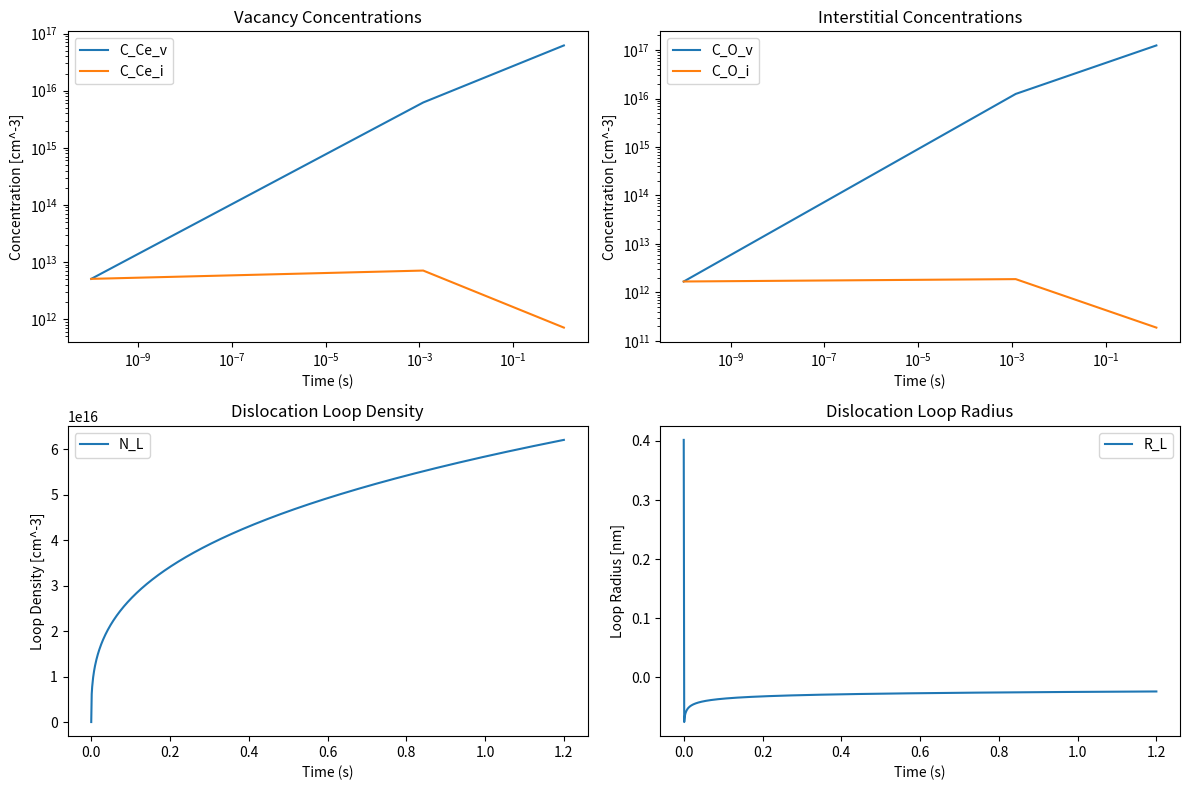

The matplotlib source for this figure:
import pandas as pd
import numpy as np
from scipy.integrate import solve_ivp
import matplotlib.pyplot as plt

# Constants
pi = np.pi
kb = 8.617333262145e-5  # Boltzmann constant in eV/K
T = 600 + 273.15  # Temperature in Kelvin

# Helper functions

def D_Coeff(D_0, E_m, T):
    """Calculate the diffusion coefficient."""
    return D_0 * np.exp(-E_m / (kb * T))

def log_factor(r_0, r_L, eps = 1e-10):
    """Compute the logarithmic factor for dislocation loops."""
    logt = np.log(8*r_L/r_0)
    r = r_0 * logt
    return 1/r if r > eps else eps

def compute_j_L_v(C_Ce_v, C_O_v, D_Ce_v, D_O_v, r_0, r_L, eps = 1e-10):
    """Compute j_L^v based on the given concentrations and diffusion coefficients."""
    log_fact = log_factor(r_0, r_L)
    nominator = D_Ce_v * C_Ce_v * D_O_v * C_O_v
    denominator = 2 * D_Ce_v * C_Ce_v + D_O_v * C_O_v
    return log_fact * nominator / denominator if denominator > eps else eps

def compute_j_L_i(C_Ce_i, C_O_i, D_Ce_i, D_O_i, r_0, r_L, eps = 1e-10):
    """Compute j_L^i based on the given concentrations and diffusion coefficients."""
    log_fact = log_factor(r_0, r_L)
    nominator = D_Ce_i * C_Ce_i * D_O_i * C_O_i
    denominator = 2 * D_Ce_i * C_Ce_i + D_O_i * C_O_i
    return log_fact * nominator / denominator if denominator > eps else eps

def compute_j_ii(C_Ce_i, C_O_i, D_Ce_i, D_O_i, eps = 1e-10):
    """Compute j_ii based on the given concentrations and diffusion coefficients."""
    nominator = D_Ce_i * (C_Ce_i**2) * D_O_i * (C_O_i**2)
    denominator = 2 * D_Ce_i * (C_Ce_i**2) + D_O_i * (C_O_i**2)
    return nominator / denominator if denominator > eps else eps


# Main ODE system

def ODE_system(t, y, params):
    """Define the ODE system."""
    C_Ce_v, C_O_v, C_Ce_i, C_O_i, N_L, R_L = y

    # Unpack parameters
    G_VCe = params['G_Ce_v']
    G_VO = params['G_O_v']
    G_CeI = params['G_Ce_i']
    G_OI = params['G_O_i']
    a = params['a']
    Omega_0 = (a**3) / 12
    D_Ce_i = params['D_Ce_i']
    D_O_i = params['D_O_i']
    D_Ce_v = params['D_Ce_v']
    D_O_v = params['D_O_v']
    r0 = params['r0']
    b = a / np.sqrt(3)


    # Compute fluxes using separate functions
    j_L_v = compute_j_L_v(C_Ce_v, C_O_v, D_Ce_v, D_O_v, r0, R_L)
    j_L_i = compute_j_L_i(C_Ce_i, C_O_i, D_Ce_i, D_O_i, r0, R_L)
    j_ii = compute_j_ii(C_Ce_i, C_O_i, D_Ce_i, D_O_i)

    # Computing K_is
    k_ce = (Omega_0 / a**2) * (48 * D_Ce_i + 48 * D_Ce_i)
    k_o = (Omega_0 / a**2) * (36 * D_O_i + 24 * D_O_i)

    beta = 84 * Omega_0 / a**2
    st = 2 * pi *R_L * N_L

    # ODEs
    dc = np.zeros(6)
    dc[0] = G_VCe - k_ce * C_Ce_v * C_Ce_i - j_L_v * pi * r0 * st
    dc[1] = G_VO - k_o * C_O_v * C_O_i - 2 * j_L_v * pi * r0 * st
    dc[2] = G_CeI - k_ce * C_Ce_i * C_Ce_v - j_L_i * pi * r0 * st - beta * j_ii
    dc[3] = G_OI - k_o * C_O_i * C_O_v - 2 * j_L_i * pi * r0 * st - 2 * beta * j_ii
    dc[4] = beta * j_ii
    dc[5] = 3 * Omega_0 * 2 * pi * r0 / b * (j_L_i - j_L_v) - R_L / (2 * N_L) * dc[4]

    return dc

# Plotting and data 

def plot_results(results, G_0):

    fig, axs = plt.subplots(2, 2, figsize=(12, 8), sharey=False)

    axs[0, 0].loglog(results['time']*G_0, results['C_Ce_v'], label='C_Ce_v')
    axs[0, 0].loglog(results['time']*G_0, results['C_Ce_i'], label='C_Ce_i')
    axs[0, 0].set_xlabel('Time (s)')
    axs[0, 0].set_ylabel('Concentration [cm^-3]')
    axs[0, 0].legend()
    axs[0, 0].set_title('Vacancy Concentrations')

    axs[0, 1].loglog(results['time']*G_0, results['C_O_v'], label='C_O_v')
    axs[0, 1].loglog(results['time']*G_0, results['C_O_i'], label='C_O_i')
    axs[0, 1].set_xlabel('Time (s)')
    axs[0, 1].set_ylabel('Concentration [cm^-3]')
    axs[0, 1].legend()
    axs[0, 1].set_title('Interstitial Concentrations')

    axs[1, 0].plot(results['time']*G_0, results['N_L'], label='N_L')
    axs[1, 0].set_xlabel('Time (s)')
    axs[1, 0].set_ylabel('Loop Density [cm^-3]')
    axs[1, 0].legend()
    axs[1, 0].set_title('Dislocation Loop Density')

    axs[1, 1].plot(results['time']*G_0, results['R_L']*1e7, label='R_L')
    axs[1, 1].set_xlabel('Time (s)')
    axs[1, 1].set_ylabel('Loop Radius [nm]')
    axs[1, 1].legend()
    axs[1, 1].set_title('Dislocation Loop Radius')

    plt.tight_layout()
    plt.show()

# Example usage with scipy solver
if __name__ == "__main__":

    # Lattice and material parameters 
    a = 541e-10  # Lattice parameter in cm
    N = 12
    unit_cell_volume = a**3  # Unit cell volume in cm^3
    Omega_0 = (a**3) / N  # Atomic volume in cm^3
    b = a / np.sqrt(3)  # Burgers vector in cm

    # Pre factors for diffusion coefficients (in cm^2/s)
    D_0_Ce_v = 0.65
    D_0_Ce_i = 0.01
    D_0_O_v = 0.02
    D_0_O_i = 0.01


    # Migration energies (in eV)
    #E_m_Ce_v = 2.66
    #E_m_Ce_i = 2.66
    #E_m_O_v = 0.63
    #E_m_O_i = 1.4

    E_m_Ce_v = 0.63
    E_m_Ce_i = 0.63
    E_m_O_v = 0.63
    E_m_O_i = 0.63


    # Generation rates (in dpa/s)
    # LF
    G_0 = 0.87e-6
    # LH
    #G_0 = 2.6e-6


    #Generation rates (in dpa/(s*cm^3))
    ratio = 2
    G_tot = G_0 / Omega_0
    G_Ce = G_tot* ( ratio / (1 + ratio))
    G_O = G_Ce * (1 - ratio / (1 + ratio))

    # Parameters
    params = {
        'G_Ce_v': G_Ce,
        'G_O_v': G_O,
        'G_Ce_i': G_Ce,
        'G_O_i': G_O,
        'a': a, 
        'D_Ce_i': D_Coeff(D_0_Ce_i, E_m_Ce_i, T),
        'D_Ce_v': D_Coeff(D_0_Ce_v, E_m_Ce_v, T),
        'D_O_i': D_Coeff(D_0_O_i, E_m_O_i, T),
        'D_O_v': D_Coeff(D_0_O_v, E_m_O_v, T),
        'r0': 4*a,
    }
    print(f"D_Ce_i: {params['D_Ce_i']:.3e} m^2/s")
    print(f"D_Ce_v: {params['D_Ce_v']:.3e} m^2/s")
    print(f"D_O_i: {params['D_O_i']:.3e} m^2/s")
    print(f"D_O_v: {params['D_O_v']:.3e} m^2/s")
    print(f"G_Ce: {params['G_Ce_v']:.3e} dpa/(s*m^3)")
    # Initial conditions
    t0 = 0.00114942528735632*.1
    y0 = [G_Ce*t0, G_O*t0, G_Ce*t0, G_O*t0, G_O*t0*1e-6, np.sqrt(N*Omega_0/(pi*b))]  
    #y0 = [G_Ce*t0, G_O*t0, G_Ce*t0, G_O*t0, 1e5, 1e-9] 
    #y0 = [0, 0, 0, 0, 0, 0]

    # Time span
    dmg = 1.2 # Total damage in dpa
    t = dmg / G_0
    t_span = (t0, t)  # Start and end time
    t_eval = np.linspace(t0, t, 1000)  # Time points for evaluation

    # Solve ODEs
    solution = solve_ivp(ODE_system, method='Radau', t_span=t_span, y0=y0, args=(params,), t_eval=t_eval)

    # Save results to a DataFrame
    results = pd.DataFrame(solution.y.T, columns=['C_Ce_v', 'C_O_v', 'C_Ce_i', 'C_O_i', 'N_L', 'R_L'])
    results['time'] = solution.t

    # Plot results
    plot_results(results, G_0)

